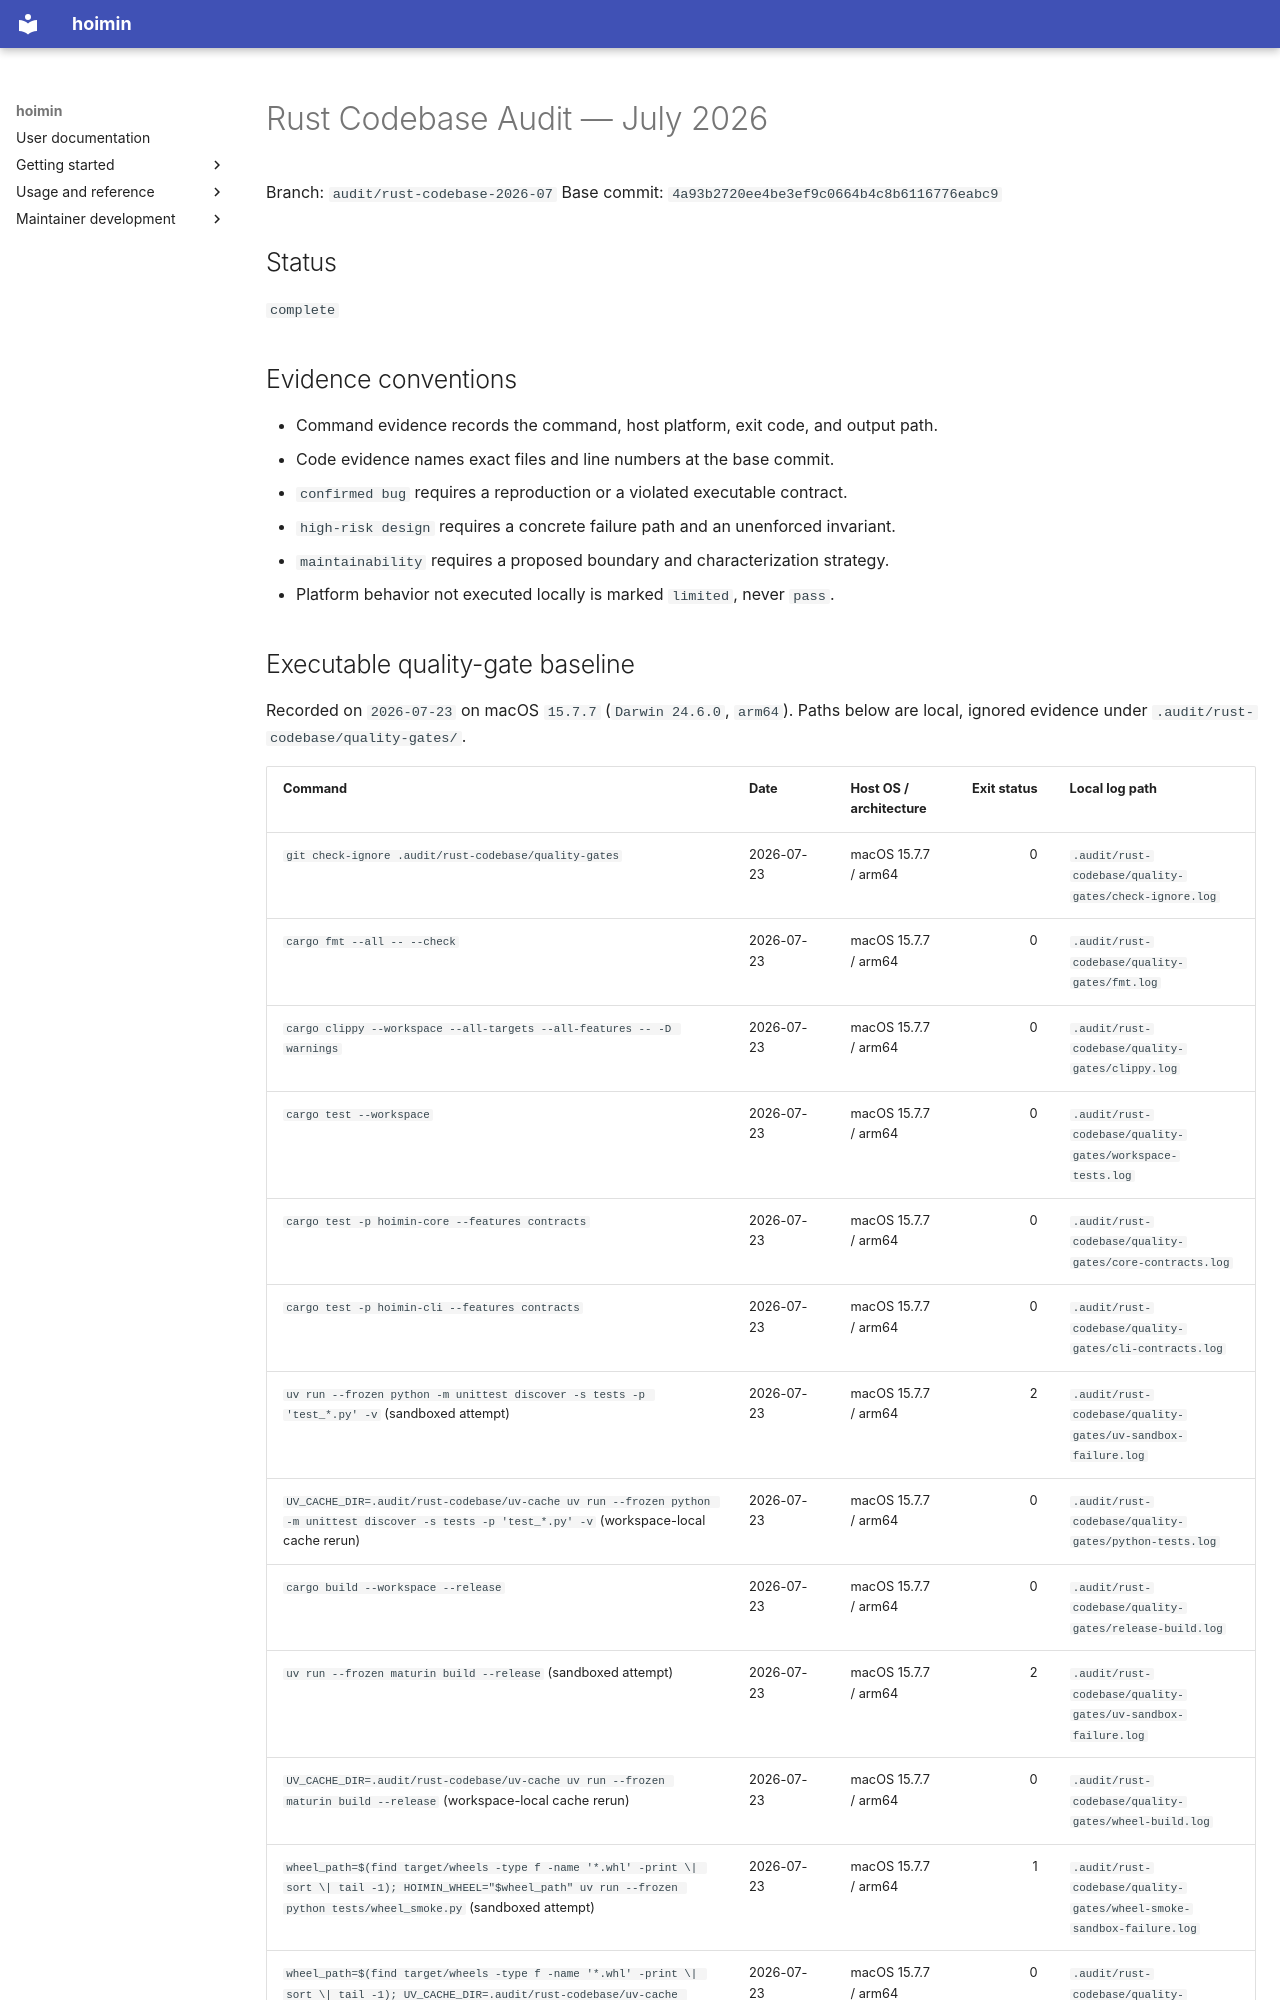

repository: HayaoSuzuki/hoimin · page: audits/2026-07-rust-codebase/index.html · generator: mkdocs

# Rust Codebase Audit — July 2026

Branch: `audit/rust-codebase-2026-07`
Base commit: `4a93b2720ee4be3ef9c0664b4c8b6116776eabc9`

## Status

`complete`

## Evidence conventions

- Command evidence records the command, host platform, exit code, and output path.
- Code evidence names exact files and line numbers at the base commit.
- `confirmed bug` requires a reproduction or a violated executable contract.
- `high-risk design` requires a concrete failure path and an unenforced invariant.
- `maintainability` requires a proposed boundary and characterization strategy.
- Platform behavior not executed locally is marked `limited`, never `pass`.
